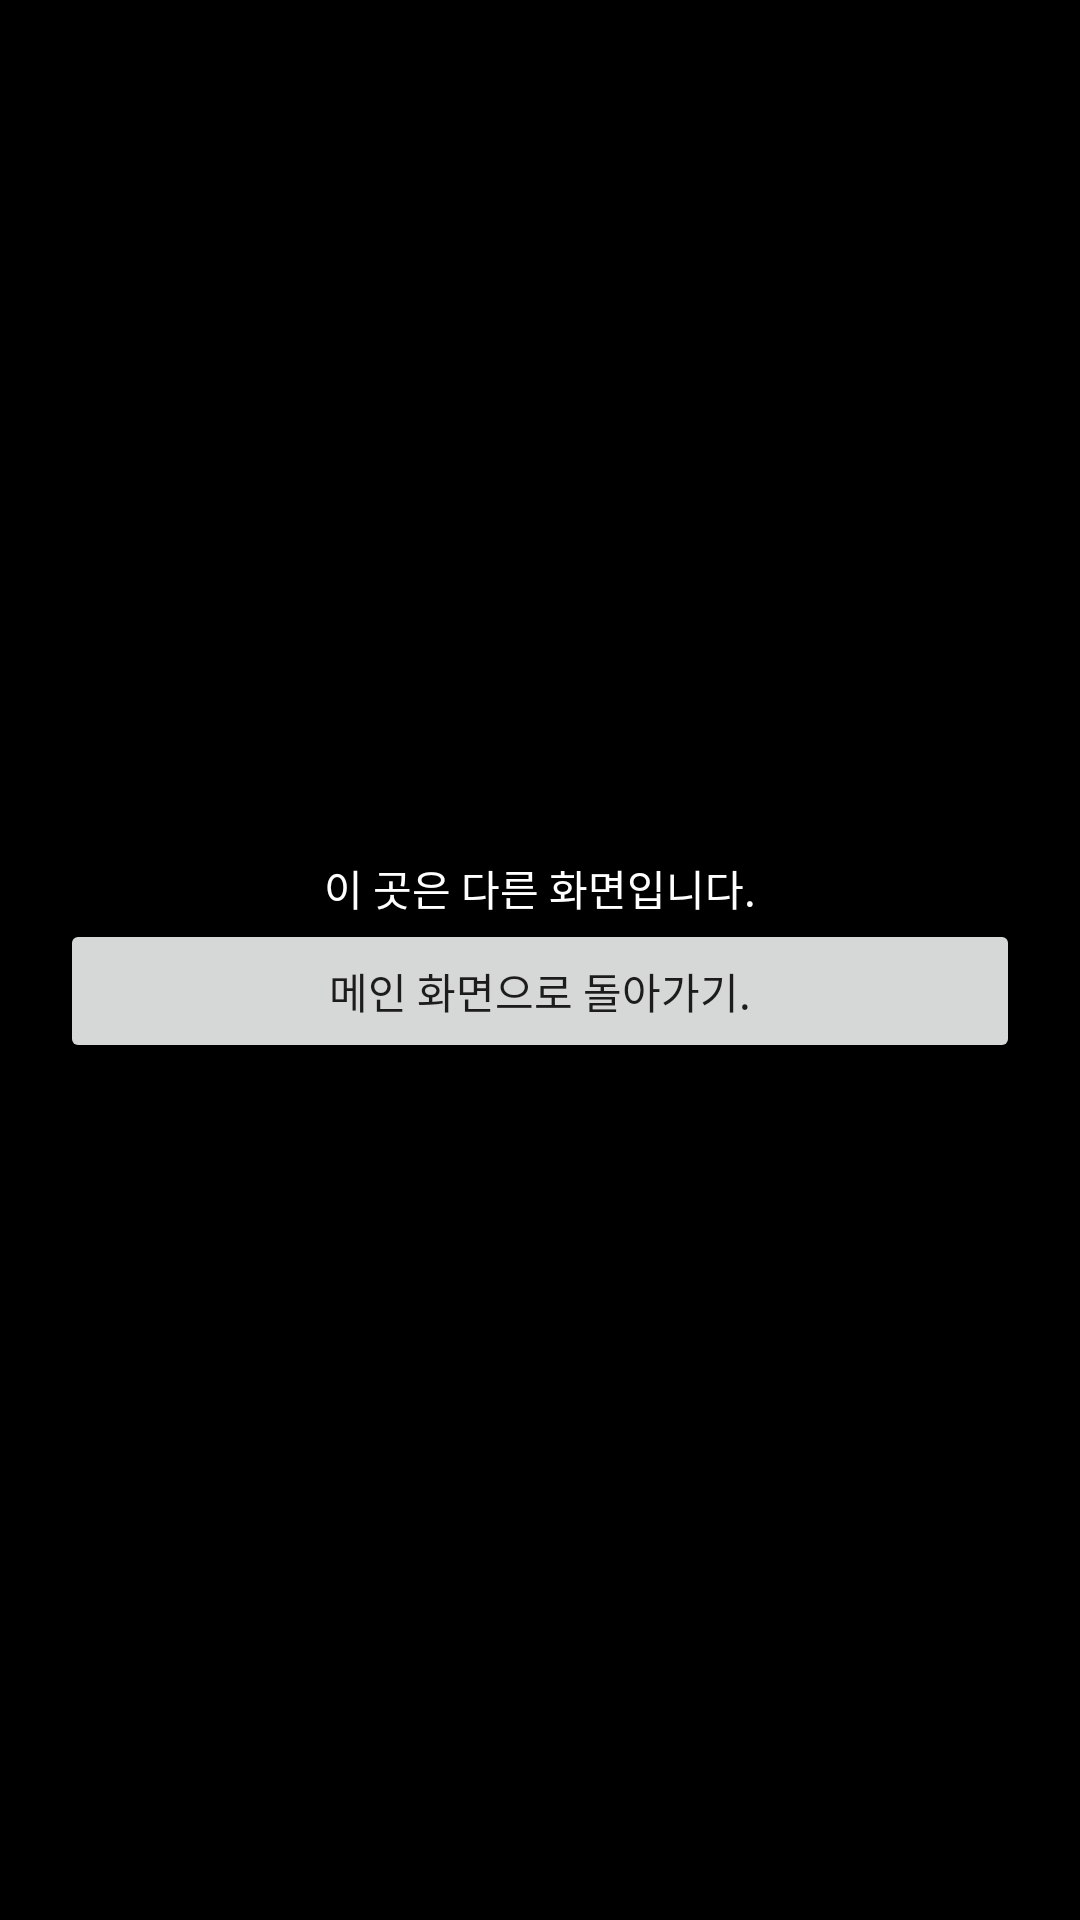

Produce the Android XML layout that renders to this screen, including the resource entries it uses.
<!-- AndroidManifest.xml: application theme Theme.Intent_22021 -->
<!-- res/layout/activity_doon.xml -->
<?xml version="1.0" encoding="utf-8"?>
<LinearLayout xmlns:android="http://schemas.android.com/apk/res/android"
    xmlns:app="http://schemas.android.com/apk/res-auto"
    xmlns:tools="http://schemas.android.com/tools"
    android:layout_width="match_parent"
    android:layout_height="match_parent"
    android:orientation="vertical"
    android:background="@color/black"
    android:padding="20dp"
    android:gravity="center"
    tools:context=".DoonActivity" >

    <TextView
        android:layout_width="wrap_content"
        android:layout_height="wrap_content"
        android:textColor="@color/white"
        android:text="이 곳은 다른 화면입니다."/>

    <Button
        android:layout_width="match_parent"
        android:layout_height="wrap_content"
        android:text="메인 화면으로 돌아가기."/>



</LinearLayout>
<!-- resources referenced by this layout -->
<resources>
  <style name="Theme.Intent_22021" parent="Theme.MaterialComponents.DayNight.DarkActionBar">
          
          <item name="colorPrimary">@color/purple_500</item>
          <item name="colorPrimaryVariant">@color/purple_700</item>
          <item name="colorOnPrimary">@color/white</item>
          
          <item name="colorSecondary">@color/teal_200</item>
          <item name="colorSecondaryVariant">@color/teal_700</item>
          <item name="colorOnSecondary">@color/black</item>
          
          <item name="android:statusBarColor" tools:targetApi="l">?attr/colorPrimaryVariant</item>
          
      </style>
  <!-- not gathered from this repository: default colours our renderer supplied (Android Studio template values) -->
  <color name="purple_500">#FF6200EE</color>
  <color name="purple_700">#FF3700B3</color>
  <color name="teal_200">#FF03DAC5</color>
  <color name="teal_700">#FF018786</color>
  <color name="black">#FF000000</color>
  <color name="white">#FFFFFFFF</color>
</resources>
